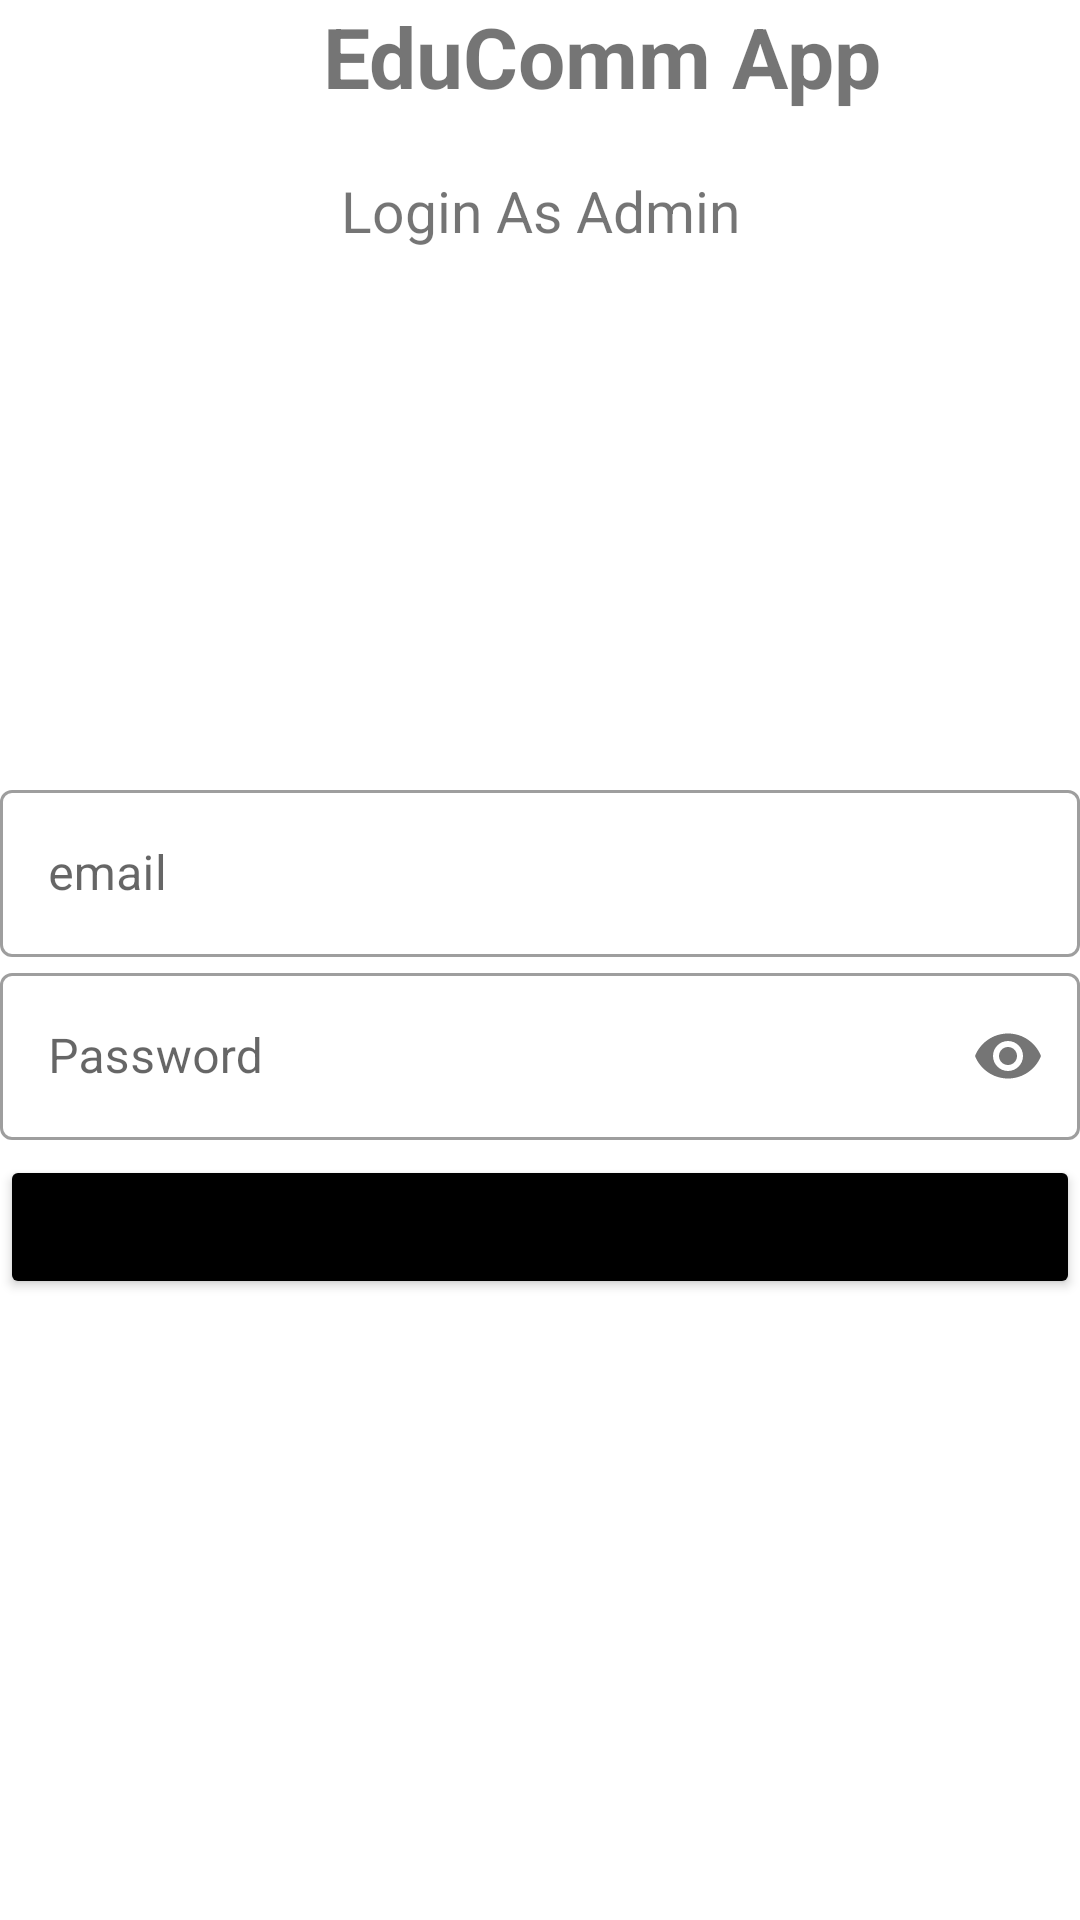

Layout XML and referenced resources for this Android screen:
<!-- AndroidManifest.xml: application theme Theme.StudentTeacherApp -->
<!-- res/layout/activity_adminlogin.xml -->
<?xml version="1.0" encoding="utf-8"?>
<LinearLayout xmlns:android="http://schemas.android.com/apk/res/android"
    xmlns:app="http://schemas.android.com/apk/res-auto"
    xmlns:tools="http://schemas.android.com/tools"
    android:layout_width="match_parent"
    android:layout_height="match_parent"
    tools:context=".studentloginform"
    android:orientation="vertical">

    <TextView
        android:layout_width="401dp"
        android:layout_height="wrap_content"
        android:gravity="center"
        android:text="@string/title"
        android:textAlignment="center"
        android:textSize="28sp"
        android:textStyle="bold"
        android:id="@+id/titles"
        />

    <TextView
        android:layout_width="match_parent"
        android:layout_height="wrap_content"
        android:gravity="center"
        android:text="Login As Admin"
        android:textAlignment="center"
        android:textSize="19sp"
        android:paddingTop="20dp"
        android:id="@+id/studentsigninprofile"/>


    <ImageView
        android:id="@+id/imageView"
        android:layout_width="243dp"
        android:layout_height="155dp"
        app:srcCompat="@drawable/admin"
        android:layout_gravity="center"
        android:paddingTop="10dp"/>

    <LinearLayout
        android:layout_width="match_parent"
        android:layout_height="wrap_content"
        android:layout_marginTop="20dp"
        android:layout_marginBottom="20dp"
        android:orientation="vertical">

        <com.google.android.material.textfield.TextInputLayout
            android:layout_width="match_parent"
            android:layout_height="wrap_content"
            android:id="@+id/teacheremail"
            style="@style/Widget.MaterialComponents.TextInputLayout.OutlinedBox"
            android:hint="email"
            >
            <com.google.android.material.textfield.TextInputEditText
                android:layout_width="match_parent"
                android:layout_height="wrap_content" />

        </com.google.android.material.textfield.TextInputLayout>
        <com.google.android.material.textfield.TextInputLayout
            android:layout_width="match_parent"
            android:layout_height="wrap_content"
            android:id="@+id/teacherpassword"
            style="@style/Widget.MaterialComponents.TextInputLayout.OutlinedBox"
            android:hint="Password"
            app:passwordToggleEnabled="true"
            >
            <com.google.android.material.textfield.TextInputEditText
                android:layout_width="match_parent"
                android:layout_height="wrap_content"
                android:inputType="textPassword"/>

        </com.google.android.material.textfield.TextInputLayout>


        <Button
            android:layout_width="match_parent"
            android:layout_height="wrap_content"
            android:backgroundTint="#000000"
            android:text="Go"
            android:layout_marginTop="5dp"
            android:layout_marginBottom="5dp"
            android:id="@+id/loginadmin"

            />
    </LinearLayout>
</LinearLayout>
<!-- resources referenced by this layout -->
<resources>
  <string name="title">EduComm App</string>
  <style name="Theme.StudentTeacherApp" parent="Theme.MaterialComponents.DayNight.DarkActionBar">
          
          <item name="colorPrimary">@color/purple_500</item>
          <item name="colorPrimaryVariant">@color/purple_700</item>
          <item name="colorOnPrimary">@color/white</item>
          
          <item name="colorSecondary">@color/teal_200</item>
          <item name="colorSecondaryVariant">@color/teal_700</item>
          <item name="colorOnSecondary">@color/black</item>
          
          <item name="android:statusBarColor" tools:targetApi="l">?attr/colorPrimaryVariant</item>
          
      </style>
  <!-- not gathered from this repository: default colours our renderer supplied (Android Studio template values) -->
  <color name="purple_500">#FF6200EE</color>
  <color name="purple_700">#FF3700B3</color>
  <color name="teal_200">#FF03DAC5</color>
  <color name="teal_700">#FF018786</color>
  <color name="black">#FF000000</color>
  <color name="white">#FFFFFFFF</color>
</resources>
